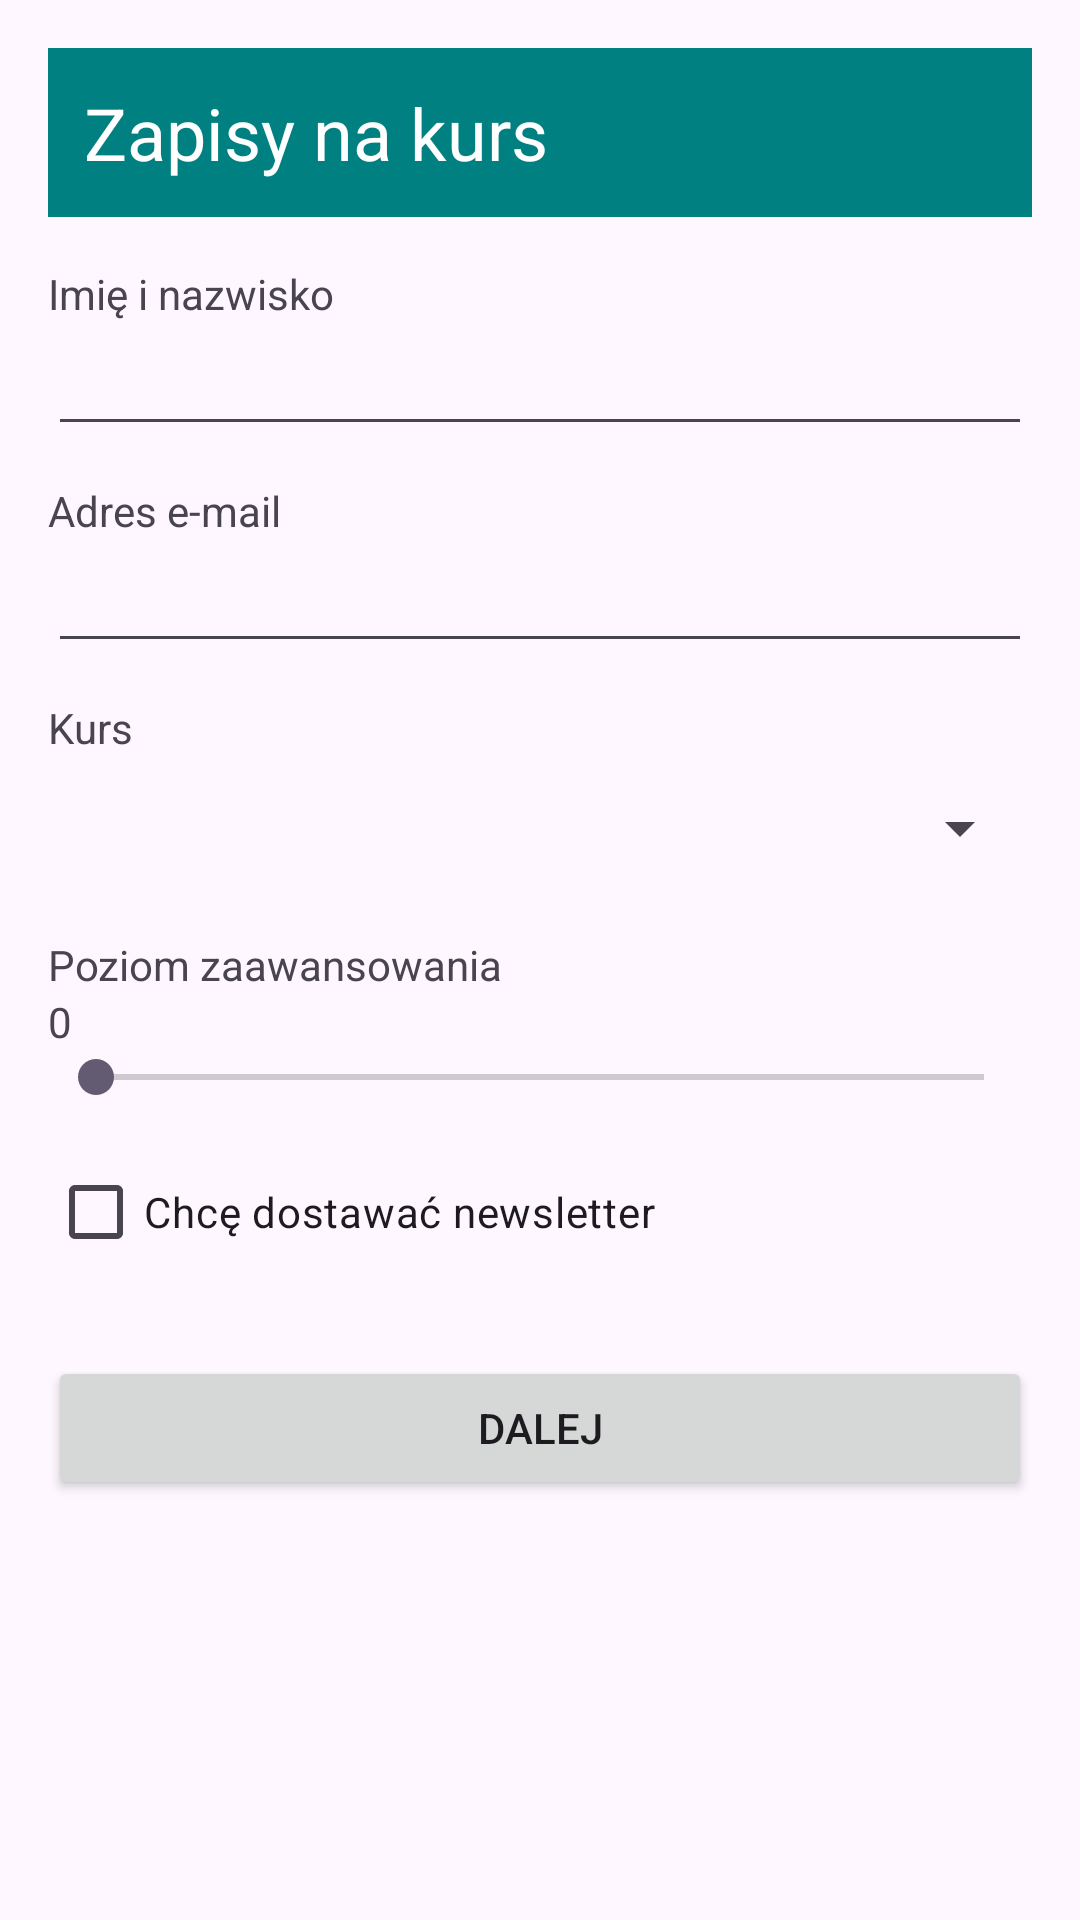

Layout XML and referenced resources for this Android screen:
<!-- AndroidManifest.xml: application theme Theme.Zad1Formularz -->
<!-- res/layout/activity_main.xml -->
<?xml version="1.0" encoding="utf-8"?>
<LinearLayout xmlns:android="http://schemas.android.com/apk/res/android"
    android:id="@+id/main"
    android:layout_width="match_parent"
    android:layout_height="match_parent"
    android:orientation="vertical"
    android:padding="16dp">

    <TextView
        android:layout_width="match_parent"
        android:layout_height="wrap_content"
        android:background="#008080"
        android:padding="12dp"
        android:text="@string/header_form"
        android:textColor="#FFFFFF"
        android:textSize="24sp" />

    <TextView
        android:layout_width="wrap_content"
        android:layout_height="wrap_content"
        android:layout_marginTop="16dp"
        android:text="@string/label_name" />

    <EditText
        android:id="@+id/etName"
        android:layout_width="match_parent"
        android:layout_height="wrap_content"
        android:inputType="textPersonName"
        android:maxLines="1" />

    <TextView
        android:layout_width="wrap_content"
        android:layout_height="wrap_content"
        android:layout_marginTop="12dp"
        android:text="@string/label_email" />

    <EditText
        android:id="@+id/etEmail"
        android:layout_width="match_parent"
        android:layout_height="wrap_content"
        android:inputType="textEmailAddress"
        android:maxLines="1" />

    <TextView
        android:layout_width="wrap_content"
        android:layout_height="wrap_content"
        android:layout_marginTop="12dp"
        android:text="@string/label_course" />

    <Spinner
        android:id="@+id/spCourse"
        android:layout_width="match_parent"
        android:layout_height="48dp" />

    <TextView
        android:layout_width="wrap_content"
        android:layout_height="wrap_content"
        android:layout_marginTop="12dp"
        android:text="@string/label_level" />

    <TextView
        android:id="@+id/tvLevelValue"
        android:layout_width="wrap_content"
        android:layout_height="wrap_content"
        android:text="@string/level_zero" />

    <SeekBar
        android:id="@+id/sbLevel"
        android:layout_width="match_parent"
        android:layout_height="wrap_content"
        android:max="10"
        android:progress="0" />

    <CheckBox
        android:id="@+id/cbNewsletter"
        android:layout_width="wrap_content"
        android:layout_height="wrap_content"
        android:layout_marginTop="12dp"
        android:text="@string/newsletter" />

    <Button
        android:id="@+id/btnNext"
        android:layout_width="match_parent"
        android:layout_height="wrap_content"
        android:layout_marginTop="24dp"
        android:text="@string/btn_next" />

</LinearLayout>
<!-- resources referenced by this layout -->
<resources>
  <string name="btn_next">Dalej</string>
  <string name="header_form">Zapisy na kurs</string>
  <string name="label_course">Kurs</string>
  <string name="label_email">Adres e-mail</string>
  <string name="label_level">Poziom zaawansowania</string>
  <string name="label_name">Imię i nazwisko</string>
  <string name="level_zero">0</string>
  <string name="newsletter">Chcę dostawać newsletter</string>
  <style name="Theme.Zad1Formularz" parent="Base.Theme.Zad1Formularz" />
  <style name="Base.Theme.Zad1Formularz" parent="Theme.Material3.DayNight.NoActionBar">
          
          
      </style>
</resources>
